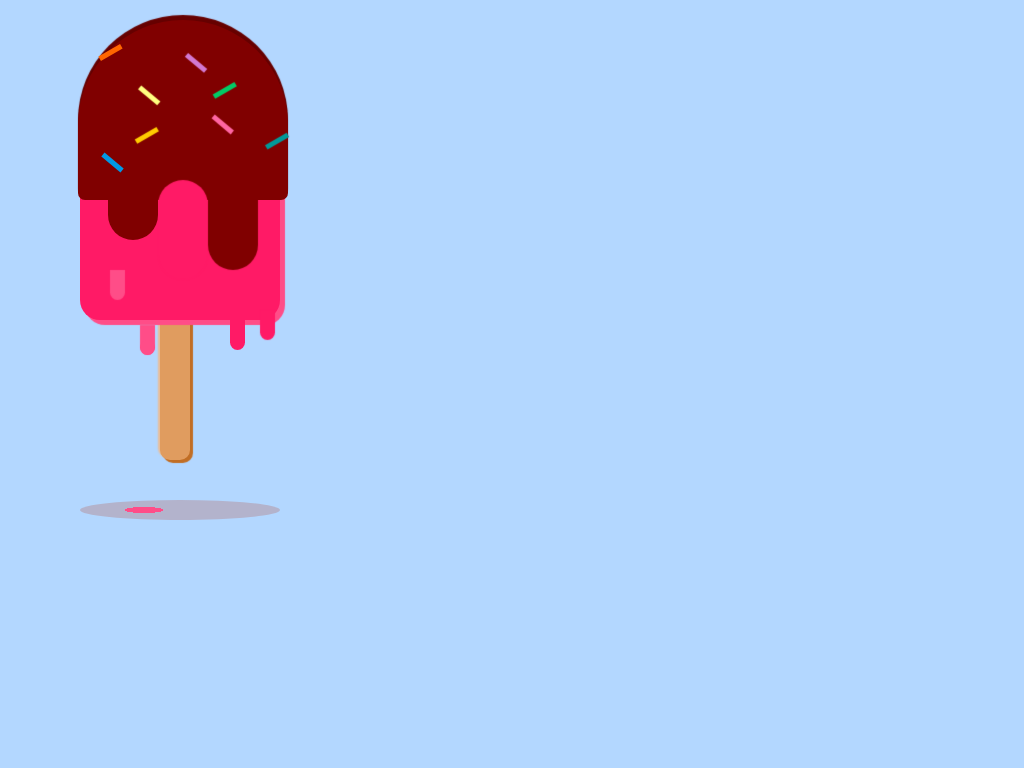

Write the HTML and CSS that draws this image.

<!-- file: index.html -->
<!DOCTYPE html>
<!--Made By Maaheynoor-->
<html>
    <head>
        <title>Ice-Cream Using CSS</title>
        <link rel="stylesheet" href="style.css">
    </head>
    <body>
        <div class="icecream"></div>
        <div class="shadow"></div>
        <div class="sprinkles"></div>
    </body>
</html>


/* file: style.css */
body {
    background-color:#b3d7ff;
}
.icecream{  /*ice-cream popsicle(pink)*/
    position:absolute ;
    top:20px;
    left:80px;
    height:300px;
    width:200px;
    background: #ff1a66;
    border-bottom-right-radius:30px;
    border-bottom-left-radius:30px;
    border-top-right-radius:150px;
    border-top-left-radius:150px;
    box-shadow:5px 5px 1px #ff4d88;
}
.icecream:before{   /*ice-cream stick*/
    content:'';
    position:absolute ;
    top:290px;
    left:80px;
    height:150px;
    width:30px;
    background-color:#e09c5f;
    border-bottom-right-radius:10px;
    border-bottom-left-radius:10px;
    border-top-right-radius:10px;
    border-top-left-radius:10px;
    box-shadow:3px 3px 1px #c16e25,
            -2px -2px 2px #ebbc94;
    z-index:-1;
}
.icecream:after{ /*ice-cream drops(pink)*/
    content:'';
    position:absolute ;
    top:300px;
    left:150px;
    height:30px;
    width:15px;
    background-color:#ff1a66;
    border-bottom-right-radius:10px;
    border-bottom-left-radius:10px;
    box-shadow:30px -10px 1px #ff1a66,
                -90px 5px 1px #ff4d88,
                -120px -50px 1px #ff4d88;
    animation:dropping .5s alternate infinite;
}
@keyframes dropping{
    100%{
        height:32px;
    }
}
.shadow{ /*ice-cream shadow with fallen drop*/
    position:absolute;
    top:500px;
    left:80px;
    height:20px;
    width:200px;
    border-radius:50%;
    background-image: radial-gradient(closest-side at 32%,#ff4d88 30%,#b3b3cc 30%);
    animation:dropped 2s infinite;
}
@keyframes dropped{

    0%,70%{
     background-image:radial-gradient(closest-side at 32%,#ff4d88 30%,#b3b3cc 30%);
    }
    100%{
         background-image:radial-gradient(closest-side at 32%,#ff4d88 35%,#b3b3cc 35%);
    }
}

.shadow:before{     /*falling drop*/
    content:'';
     position:absolute;
    top:-160px;
    left:60px;
    height:15px;
    width:15px;
    border-radius:50%;
    background-color:#ff4d88;
    animation:drop 2s infinite;
}
@keyframes drop{
    10%{
        height:20px;
    }
    70%{
        height:20px;
        opacity:0.5;
    }
    100%{
        opacity:0;
        top:0px;
        }
}

.sprinkles{     /*Chocolate cover*/
    position:absolute;
    top:20px;
    left:78px;
    height:180px;
    width:210px;
    background:#800000;
    border-bottom-right-radius:10px;
    border-bottom-left-radius:10px;
    border-top-right-radius:150px;
    border-top-left-radius:150px;
    box-shadow:0px -5px 1px #660000;
}
.sprinkles:before{  /*Chocolate dripping (larger)*/
    content:'';
    position:absolute;
    top:120px;
    left:30px;
    height:100px;
    width:50px;
    background:#800000;
    border-radius:50px;
    box-shadow:100px 30px 1px #800000,
                50px 40px 1px #ff1a66;
}

.sprinkles:after{   /*Sprinkle toppings (angle 60)*/
    content:'';
    position:absolute;
    top:20px;
    left:30px;
    height:25px;
    width:5px;
    background:#ff6600;
    box-shadow:90px -80px 1px #00cc66,
                160px -100px 1px #009999,
                90px 10px 1px #ffcc00
                ;
    transform:rotate(60deg);
}
.shadow:after{     /*More Sprinkles (angle 130)*/
    content:'';
    position:absolute;
    top:-350px;
    left:30px;
    height:25px;
    width:5px;
    background:#0099e6;
    box-shadow:-130px 0px 1px #d279d2,
                -75px 15px 1px #ffff80,
                -100px -60px 1px #ff66a3
                ;
    transform:rotate(130deg);
    z-index:1;
}


